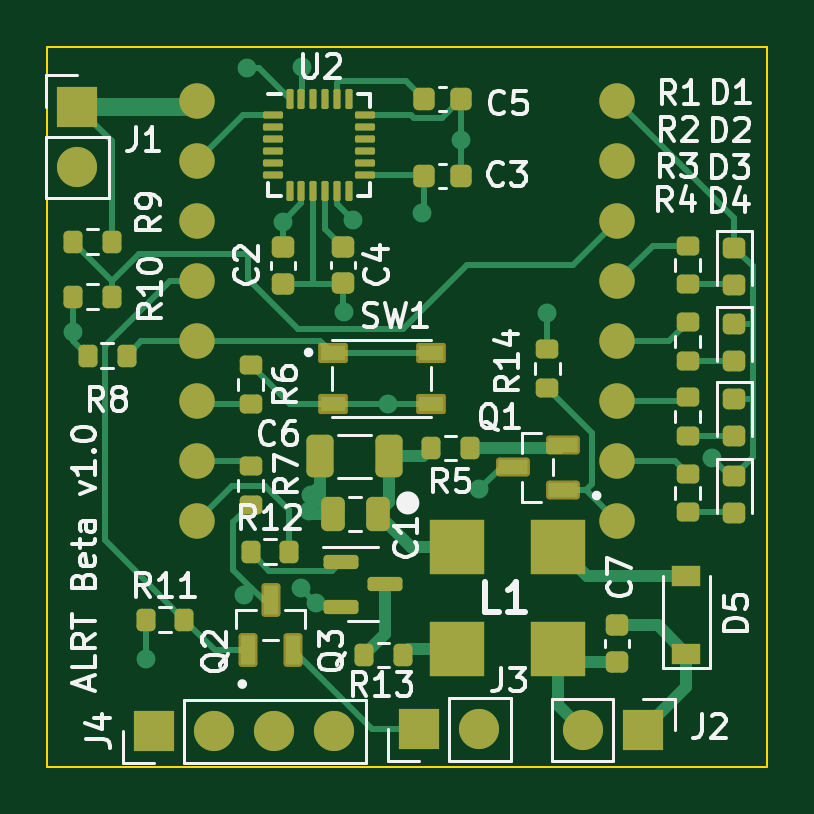
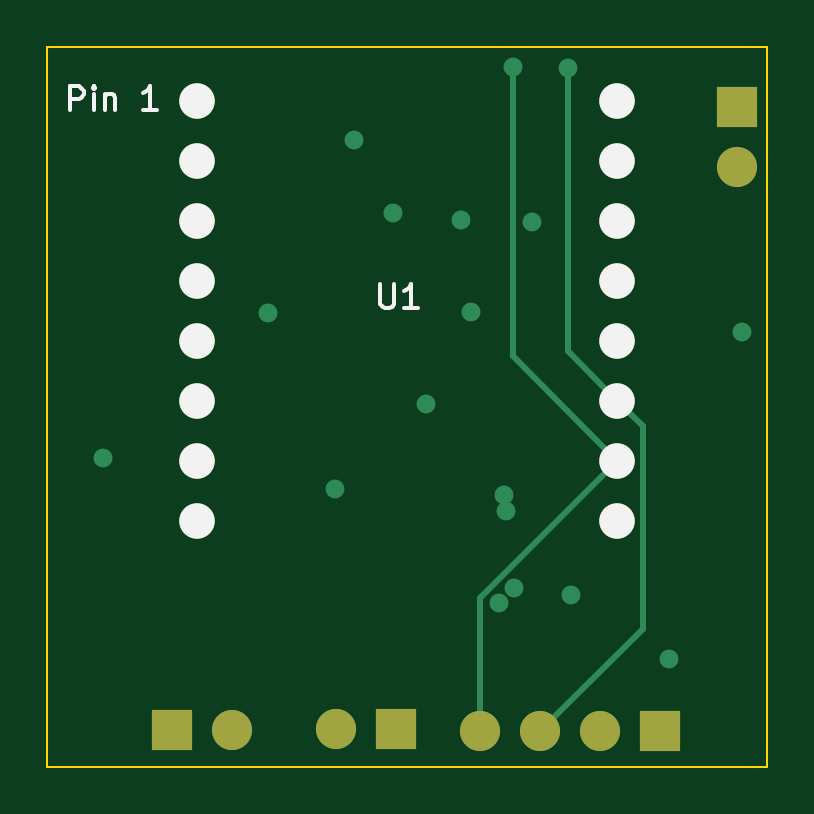
Circuit board: 11 layer files. Board 30.5 x 30.5 mm.
- bottom_copper: ALRT_v1-B_Cu.gbr (3545 bytes)
- bottom_mask: ALRT_v1-B_Mask.gbr (1383 bytes)
- paste: ALRT_v1-B_Paste.gbr (469 bytes)
- bottom_silk: ALRT_v1-B_Silkscreen.gbr (2328 bytes)
- outline: ALRT_v1-Edge_Cuts.gbr (710 bytes)
- top_copper: ALRT_v1-F_Cu.gbr (20886 bytes)
- top_mask: ALRT_v1-F_Mask.gbr (6818 bytes)
- paste: ALRT_v1-F_Paste.gbr (5827 bytes)
- top_silk: ALRT_v1-F_Silkscreen.gbr (34716 bytes)
- inner_copper: ALRT_v1-In1_Cu.gbr (54178 bytes)
- inner_copper: ALRT_v1-In2_Cu.gbr (62661 bytes)

=== bottom_copper: ALRT_v1-B_Cu.gbr ===
%TF.GenerationSoftware,KiCad,Pcbnew,(6.0.9)*%
%TF.CreationDate,2023-11-13T03:06:44-05:00*%
%TF.ProjectId,ALRT_v1,414c5254-5f76-4312-9e6b-696361645f70,rev?*%
%TF.SameCoordinates,Original*%
%TF.FileFunction,Copper,L4,Bot*%
%TF.FilePolarity,Positive*%
%FSLAX46Y46*%
G04 Gerber Fmt 4.6, Leading zero omitted, Abs format (unit mm)*
G04 Created by KiCad (PCBNEW (6.0.9)) date 2023-11-13 03:06:44*
%MOMM*%
%LPD*%
G01*
G04 APERTURE LIST*
%TA.AperFunction,ComponentPad*%
%ADD10R,1.700000X1.700000*%
%TD*%
%TA.AperFunction,ComponentPad*%
%ADD11O,1.700000X1.700000*%
%TD*%
%TA.AperFunction,ComponentPad*%
%ADD12C,1.500000*%
%TD*%
%TA.AperFunction,ViaPad*%
%ADD13C,0.800000*%
%TD*%
%TA.AperFunction,Conductor*%
%ADD14C,0.250000*%
%TD*%
G04 APERTURE END LIST*
D10*
%TO.P,J3,1,Pin_1*%
%TO.N,/Vib_out*%
X112263000Y-100025200D03*
D11*
%TO.P,J3,2,Pin_2*%
%TO.N,GND*%
X114803000Y-100025200D03*
%TD*%
D10*
%TO.P,J4,1,Pin_1*%
%TO.N,+3V3*%
X101051200Y-100101400D03*
D11*
%TO.P,J4,2,Pin_2*%
%TO.N,GND*%
X103591200Y-100101400D03*
%TO.P,J4,3,Pin_3*%
%TO.N,/SDA*%
X106131200Y-100101400D03*
%TO.P,J4,4,Pin_4*%
%TO.N,/SCL*%
X108671200Y-100101400D03*
%TD*%
D10*
%TO.P,J1,1,Pin_1*%
%TO.N,+BATT*%
X97790000Y-73660000D03*
D11*
%TO.P,J1,2,Pin_2*%
%TO.N,GND*%
X97790000Y-76200000D03*
%TD*%
D10*
%TO.P,J2,1,Pin_1*%
%TO.N,/Electrode_p*%
X121742200Y-100050600D03*
D11*
%TO.P,J2,2,Pin_2*%
%TO.N,/Electrode_n*%
X119202200Y-100050600D03*
%TD*%
D12*
%TO.P,U1,1,GND*%
%TO.N,GND*%
X120650000Y-73410000D03*
%TO.P,U1,2,3V3*%
%TO.N,+3V3*%
X120650000Y-75950000D03*
%TO.P,U1,3,0*%
%TO.N,/Vref*%
X120650000Y-78490000D03*
%TO.P,U1,4,1*%
%TO.N,/LED1*%
X120650000Y-81030000D03*
%TO.P,U1,5,4*%
%TO.N,/LED2*%
X120650000Y-83570000D03*
%TO.P,U1,6,6*%
%TO.N,/LED3*%
X120650000Y-86110000D03*
%TO.P,U1,7,5*%
%TO.N,/LED4*%
X120650000Y-88650000D03*
%TO.P,U1,8,7*%
%TO.N,/Shock_chg*%
X120650000Y-91190000D03*
%TO.P,U1,9,BAT*%
%TO.N,+BATT*%
X102870000Y-73410000D03*
%TO.P,U1,10,GND*%
%TO.N,GND*%
X102870000Y-75950000D03*
%TO.P,U1,11,VIN*%
%TO.N,unconnected-(U1-Pad11)*%
X102870000Y-78490000D03*
%TO.P,U1,12,20*%
%TO.N,/Vib*%
X102870000Y-81030000D03*
%TO.P,U1,13,21*%
%TO.N,/PBNO*%
X102870000Y-83570000D03*
%TO.P,U1,14,8*%
%TO.N,/SDA*%
X102870000Y-86110000D03*
%TO.P,U1,15,9*%
%TO.N,/SCL*%
X102870000Y-88650000D03*
%TO.P,U1,16,2*%
%TO.N,/Shock_dis*%
X102870000Y-91190000D03*
%TD*%
D13*
%TO.N,GND*%
X97600000Y-83198200D03*
X107238800Y-94056200D03*
X100685600Y-97028000D03*
X107878550Y-94683150D03*
X107594400Y-90779600D03*
X107670600Y-90119200D03*
%TO.N,+3V3*%
X112369600Y-78155800D03*
%TO.N,GND*%
X109474000Y-78460600D03*
%TO.N,+3V3*%
X104851200Y-94335600D03*
X106476800Y-78525685D03*
X110955400Y-86241200D03*
X114808000Y-89865200D03*
%TO.N,GND*%
X114008200Y-75094800D03*
X109067600Y-82346800D03*
X117678200Y-82397600D03*
X124663200Y-88544400D03*
%TO.N,/SCL*%
X107289600Y-71983600D03*
%TO.N,/SDA*%
X104978200Y-72034400D03*
%TD*%
D14*
%TO.N,/SDA*%
X101795000Y-95765200D02*
X106131200Y-100101400D01*
X102870000Y-86110000D02*
X101795000Y-87185000D01*
X101795000Y-87185000D02*
X101795000Y-95765200D01*
%TO.N,/SCL*%
X108671200Y-94451200D02*
X108671200Y-100101400D01*
X102870000Y-88650000D02*
X108671200Y-94451200D01*
X107289600Y-84230400D02*
X107289600Y-71983600D01*
X102870000Y-88650000D02*
X107289600Y-84230400D01*
%TO.N,/SDA*%
X104978200Y-84001800D02*
X104978200Y-72034400D01*
X102870000Y-86110000D02*
X104978200Y-84001800D01*
%TD*%
M02*

=== bottom_mask: ALRT_v1-B_Mask.gbr ===
%TF.GenerationSoftware,KiCad,Pcbnew,(6.0.9)*%
%TF.CreationDate,2023-11-13T03:06:44-05:00*%
%TF.ProjectId,ALRT_v1,414c5254-5f76-4312-9e6b-696361645f70,rev?*%
%TF.SameCoordinates,Original*%
%TF.FileFunction,Soldermask,Bot*%
%TF.FilePolarity,Negative*%
%FSLAX46Y46*%
G04 Gerber Fmt 4.6, Leading zero omitted, Abs format (unit mm)*
G04 Created by KiCad (PCBNEW (6.0.9)) date 2023-11-13 03:06:44*
%MOMM*%
%LPD*%
G01*
G04 APERTURE LIST*
%ADD10R,1.700000X1.700000*%
%ADD11O,1.700000X1.700000*%
%ADD12C,1.500000*%
G04 APERTURE END LIST*
D10*
%TO.C,J3*%
X112263000Y-100025200D03*
D11*
X114803000Y-100025200D03*
%TD*%
D10*
%TO.C,J4*%
X101051200Y-100101400D03*
D11*
X103591200Y-100101400D03*
X106131200Y-100101400D03*
X108671200Y-100101400D03*
%TD*%
D10*
%TO.C,J1*%
X97790000Y-73660000D03*
D11*
X97790000Y-76200000D03*
%TD*%
D10*
%TO.C,J2*%
X121742200Y-100050600D03*
D11*
X119202200Y-100050600D03*
%TD*%
D12*
%TO.C,U1*%
X120650000Y-73410000D03*
X120650000Y-75950000D03*
X120650000Y-78490000D03*
X120650000Y-81030000D03*
X120650000Y-83570000D03*
X120650000Y-86110000D03*
X120650000Y-88650000D03*
X120650000Y-91190000D03*
X102870000Y-73410000D03*
X102870000Y-75950000D03*
X102870000Y-78490000D03*
X102870000Y-81030000D03*
X102870000Y-83570000D03*
X102870000Y-86110000D03*
X102870000Y-88650000D03*
X102870000Y-91190000D03*
%TD*%
M02*

=== paste: ALRT_v1-B_Paste.gbr ===
%TF.GenerationSoftware,KiCad,Pcbnew,(6.0.9)*%
%TF.CreationDate,2023-11-13T03:06:44-05:00*%
%TF.ProjectId,ALRT_v1,414c5254-5f76-4312-9e6b-696361645f70,rev?*%
%TF.SameCoordinates,Original*%
%TF.FileFunction,Paste,Bot*%
%TF.FilePolarity,Positive*%
%FSLAX46Y46*%
G04 Gerber Fmt 4.6, Leading zero omitted, Abs format (unit mm)*
G04 Created by KiCad (PCBNEW (6.0.9)) date 2023-11-13 03:06:44*
%MOMM*%
%LPD*%
G01*
G04 APERTURE LIST*
G04 APERTURE END LIST*
M02*

=== bottom_silk: ALRT_v1-B_Silkscreen.gbr ===
%TF.GenerationSoftware,KiCad,Pcbnew,(6.0.9)*%
%TF.CreationDate,2023-11-13T03:06:44-05:00*%
%TF.ProjectId,ALRT_v1,414c5254-5f76-4312-9e6b-696361645f70,rev?*%
%TF.SameCoordinates,Original*%
%TF.FileFunction,Legend,Bot*%
%TF.FilePolarity,Positive*%
%FSLAX46Y46*%
G04 Gerber Fmt 4.6, Leading zero omitted, Abs format (unit mm)*
G04 Created by KiCad (PCBNEW (6.0.9)) date 2023-11-13 03:06:44*
%MOMM*%
%LPD*%
G01*
G04 APERTURE LIST*
%ADD10C,0.150000*%
%ADD11C,1.500000*%
G04 APERTURE END LIST*
D10*
X126040923Y-73807580D02*
X126040923Y-72807580D01*
X125659971Y-72807580D01*
X125564733Y-72855200D01*
X125517114Y-72902819D01*
X125469495Y-72998057D01*
X125469495Y-73140914D01*
X125517114Y-73236152D01*
X125564733Y-73283771D01*
X125659971Y-73331390D01*
X126040923Y-73331390D01*
X125040923Y-73807580D02*
X125040923Y-73140914D01*
X125040923Y-72807580D02*
X125088542Y-72855200D01*
X125040923Y-72902819D01*
X124993304Y-72855200D01*
X125040923Y-72807580D01*
X125040923Y-72902819D01*
X124564733Y-73140914D02*
X124564733Y-73807580D01*
X124564733Y-73236152D02*
X124517114Y-73188533D01*
X124421876Y-73140914D01*
X124279019Y-73140914D01*
X124183780Y-73188533D01*
X124136161Y-73283771D01*
X124136161Y-73807580D01*
X122374257Y-73807580D02*
X122945685Y-73807580D01*
X122659971Y-73807580D02*
X122659971Y-72807580D01*
X122755209Y-72950438D01*
X122850447Y-73045676D01*
X122945685Y-73093295D01*
%TO.C,U1*%
X112902904Y-81189580D02*
X112902904Y-81999104D01*
X112855285Y-82094342D01*
X112807666Y-82141961D01*
X112712428Y-82189580D01*
X112521952Y-82189580D01*
X112426714Y-82141961D01*
X112379095Y-82094342D01*
X112331476Y-81999104D01*
X112331476Y-81189580D01*
X111331476Y-82189580D02*
X111902904Y-82189580D01*
X111617190Y-82189580D02*
X111617190Y-81189580D01*
X111712428Y-81332438D01*
X111807666Y-81427676D01*
X111902904Y-81475295D01*
%TD*%
D11*
%TO.C,U1*%
X120650000Y-73410000D03*
X120650000Y-75950000D03*
X120650000Y-78490000D03*
X120650000Y-81030000D03*
X120650000Y-83570000D03*
X120650000Y-86110000D03*
X120650000Y-88650000D03*
X120650000Y-91190000D03*
X102870000Y-73410000D03*
X102870000Y-75950000D03*
X102870000Y-78490000D03*
X102870000Y-81030000D03*
X102870000Y-83570000D03*
X102870000Y-86110000D03*
X102870000Y-88650000D03*
X102870000Y-91190000D03*
%TD*%
M02*

=== outline: ALRT_v1-Edge_Cuts.gbr ===
%TF.GenerationSoftware,KiCad,Pcbnew,(6.0.9)*%
%TF.CreationDate,2023-11-13T03:06:44-05:00*%
%TF.ProjectId,ALRT_v1,414c5254-5f76-4312-9e6b-696361645f70,rev?*%
%TF.SameCoordinates,Original*%
%TF.FileFunction,Profile,NP*%
%FSLAX46Y46*%
G04 Gerber Fmt 4.6, Leading zero omitted, Abs format (unit mm)*
G04 Created by KiCad (PCBNEW (6.0.9)) date 2023-11-13 03:06:44*
%MOMM*%
%LPD*%
G01*
G04 APERTURE LIST*
%TA.AperFunction,Profile*%
%ADD10C,0.100000*%
%TD*%
G04 APERTURE END LIST*
D10*
X96520000Y-71120000D02*
X127000000Y-71120000D01*
X127000000Y-71120000D02*
X127000000Y-101600000D01*
X127000000Y-101600000D02*
X96520000Y-101600000D01*
X96520000Y-101600000D02*
X96520000Y-71120000D01*
M02*

=== top_copper: ALRT_v1-F_Cu.gbr (20886 bytes, source omitted) ===
=== top_mask: ALRT_v1-F_Mask.gbr (6818 bytes, source omitted) ===
=== paste: ALRT_v1-F_Paste.gbr ===
%TF.GenerationSoftware,KiCad,Pcbnew,(6.0.9)*%
%TF.CreationDate,2023-11-13T03:06:44-05:00*%
%TF.ProjectId,ALRT_v1,414c5254-5f76-4312-9e6b-696361645f70,rev?*%
%TF.SameCoordinates,Original*%
%TF.FileFunction,Paste,Top*%
%TF.FilePolarity,Positive*%
%FSLAX46Y46*%
G04 Gerber Fmt 4.6, Leading zero omitted, Abs format (unit mm)*
G04 Created by KiCad (PCBNEW (6.0.9)) date 2023-11-13 03:06:44*
%MOMM*%
%LPD*%
G01*
G04 APERTURE LIST*
G04 Aperture macros list*
%AMRoundRect*
0 Rectangle with rounded corners*
0 $1 Rounding radius*
0 $2 $3 $4 $5 $6 $7 $8 $9 X,Y pos of 4 corners*
0 Add a 4 corners polygon primitive as box body*
4,1,4,$2,$3,$4,$5,$6,$7,$8,$9,$2,$3,0*
0 Add four circle primitives for the rounded corners*
1,1,$1+$1,$2,$3*
1,1,$1+$1,$4,$5*
1,1,$1+$1,$6,$7*
1,1,$1+$1,$8,$9*
0 Add four rect primitives between the rounded corners*
20,1,$1+$1,$2,$3,$4,$5,0*
20,1,$1+$1,$4,$5,$6,$7,0*
20,1,$1+$1,$6,$7,$8,$9,0*
20,1,$1+$1,$8,$9,$2,$3,0*%
G04 Aperture macros list end*
%ADD10RoundRect,0.200000X0.275000X-0.200000X0.275000X0.200000X-0.275000X0.200000X-0.275000X-0.200000X0*%
%ADD11RoundRect,0.200000X0.200000X0.275000X-0.200000X0.275000X-0.200000X-0.275000X0.200000X-0.275000X0*%
%ADD12R,1.050000X0.650000*%
%ADD13RoundRect,0.200000X-0.200000X-0.275000X0.200000X-0.275000X0.200000X0.275000X-0.200000X0.275000X0*%
%ADD14RoundRect,0.150000X-0.587500X-0.150000X0.587500X-0.150000X0.587500X0.150000X-0.587500X0.150000X0*%
%ADD15R,1.200000X0.900000*%
%ADD16RoundRect,0.225000X-0.250000X0.225000X-0.250000X-0.225000X0.250000X-0.225000X0.250000X0.225000X0*%
%ADD17RoundRect,0.250000X0.325000X0.650000X-0.325000X0.650000X-0.325000X-0.650000X0.325000X-0.650000X0*%
%ADD18RoundRect,0.250000X0.250000X0.475000X-0.250000X0.475000X-0.250000X-0.475000X0.250000X-0.475000X0*%
%ADD19R,2.300000X2.300000*%
%ADD20RoundRect,0.042000X0.258000X-0.573000X0.258000X0.573000X-0.258000X0.573000X-0.258000X-0.573000X0*%
%ADD21RoundRect,0.225000X-0.225000X-0.250000X0.225000X-0.250000X0.225000X0.250000X-0.225000X0.250000X0*%
%ADD22RoundRect,0.218750X-0.256250X0.218750X-0.256250X-0.218750X0.256250X-0.218750X0.256250X0.218750X0*%
%ADD23RoundRect,0.200000X-0.275000X0.200000X-0.275000X-0.200000X0.275000X-0.200000X0.275000X0.200000X0*%
%ADD24RoundRect,0.075000X-0.350000X-0.075000X0.350000X-0.075000X0.350000X0.075000X-0.350000X0.075000X0*%
%ADD25RoundRect,0.075000X0.075000X-0.350000X0.075000X0.350000X-0.075000X0.350000X-0.075000X-0.350000X0*%
%ADD26RoundRect,0.042000X0.573000X0.258000X-0.573000X0.258000X-0.573000X-0.258000X0.573000X-0.258000X0*%
G04 APERTURE END LIST*
D10*
%TO.C,R14*%
X117678200Y-85584800D03*
X117678200Y-83934800D03*
%TD*%
D11*
%TO.C,R13*%
X109919000Y-96875600D03*
X111569000Y-96875600D03*
%TD*%
D12*
%TO.C,SW1*%
X108602100Y-84091200D03*
X112752100Y-84091200D03*
X108602100Y-86241200D03*
X112752100Y-86241200D03*
%TD*%
D13*
%TO.C,R12*%
X105118400Y-92506800D03*
X106768400Y-92506800D03*
%TD*%
D14*
%TO.C,Q3*%
X108942900Y-92928400D03*
X108942900Y-94828400D03*
X110817900Y-93878400D03*
%TD*%
D15*
%TO.C,D5*%
X123571000Y-96823800D03*
X123571000Y-93523800D03*
%TD*%
D16*
%TO.C,C7*%
X120650000Y-95618000D03*
X120650000Y-97168000D03*
%TD*%
D17*
%TO.C,C6*%
X110999800Y-88468200D03*
X108049800Y-88468200D03*
%TD*%
D18*
%TO.C,C1*%
X110500200Y-90906600D03*
X108600200Y-90906600D03*
%TD*%
D19*
%TO.C,L1*%
X113851800Y-92312600D03*
X113851800Y-96612600D03*
X118151800Y-96612600D03*
X118151800Y-92312600D03*
%TD*%
D16*
%TO.C,C2*%
X106476800Y-79616000D03*
X106476800Y-81166000D03*
%TD*%
D10*
%TO.C,R1*%
X123621800Y-81190600D03*
X123621800Y-79540600D03*
%TD*%
D20*
%TO.C,Q2*%
X105018800Y-96665600D03*
X106918800Y-96665600D03*
X105968800Y-94545600D03*
%TD*%
D21*
%TO.C,C5*%
X114033600Y-73355200D03*
X112483600Y-73355200D03*
%TD*%
D10*
%TO.C,R3*%
X123621800Y-87616800D03*
X123621800Y-85966800D03*
%TD*%
D22*
%TO.C,D1*%
X125603000Y-79628900D03*
X125603000Y-81203900D03*
%TD*%
%TO.C,D2*%
X125603000Y-82854700D03*
X125603000Y-84429700D03*
%TD*%
D16*
%TO.C,C4*%
X109042200Y-79590600D03*
X109042200Y-81140600D03*
%TD*%
D13*
%TO.C,R11*%
X100673400Y-95377000D03*
X102323400Y-95377000D03*
%TD*%
%TO.C,R10*%
X97600000Y-81711800D03*
X99250000Y-81711800D03*
%TD*%
D10*
%TO.C,R4*%
X123621800Y-90842600D03*
X123621800Y-89192600D03*
%TD*%
D22*
%TO.C,D4*%
X125603000Y-90855900D03*
X125603000Y-89280900D03*
%TD*%
D23*
%TO.C,R7*%
X105130600Y-88862400D03*
X105130600Y-90512400D03*
%TD*%
D13*
%TO.C,R8*%
X98221800Y-84201000D03*
X99871800Y-84201000D03*
%TD*%
D10*
%TO.C,R6*%
X105130600Y-86245200D03*
X105130600Y-84595200D03*
%TD*%
D11*
%TO.C,R5*%
X114413800Y-88112600D03*
X112763800Y-88112600D03*
%TD*%
D13*
%TO.C,R9*%
X97600000Y-79375000D03*
X99250000Y-79375000D03*
%TD*%
D24*
%TO.C,U2*%
X106076200Y-74035600D03*
X106076200Y-74535600D03*
X106076200Y-75035600D03*
X106076200Y-75535600D03*
X106076200Y-76035600D03*
X106076200Y-76535600D03*
D25*
X106776200Y-77235600D03*
X107276200Y-77235600D03*
X107776200Y-77235600D03*
X108276200Y-77235600D03*
X108776200Y-77235600D03*
X109276200Y-77235600D03*
D24*
X109976200Y-76535600D03*
X109976200Y-76035600D03*
X109976200Y-75535600D03*
X109976200Y-75035600D03*
X109976200Y-74535600D03*
X109976200Y-74035600D03*
D25*
X109276200Y-73335600D03*
X108776200Y-73335600D03*
X108276200Y-73335600D03*
X107776200Y-73335600D03*
X107276200Y-73335600D03*
X106776200Y-73335600D03*
%TD*%
D22*
%TO.C,D3*%
X125603000Y-86029700D03*
X125603000Y-87604700D03*
%TD*%
D10*
%TO.C,R2*%
X123621800Y-84416400D03*
X123621800Y-82766400D03*
%TD*%
D21*
%TO.C,C3*%
X112458200Y-76581000D03*
X114008200Y-76581000D03*
%TD*%
D26*
%TO.C,Q1*%
X118331800Y-89875400D03*
X118331800Y-87975400D03*
X116211800Y-88925400D03*
%TD*%
M02*

=== top_silk: ALRT_v1-F_Silkscreen.gbr (34716 bytes, source omitted) ===
=== inner_copper: ALRT_v1-In1_Cu.gbr (54178 bytes, source omitted) ===
=== inner_copper: ALRT_v1-In2_Cu.gbr (62661 bytes, source omitted) ===
